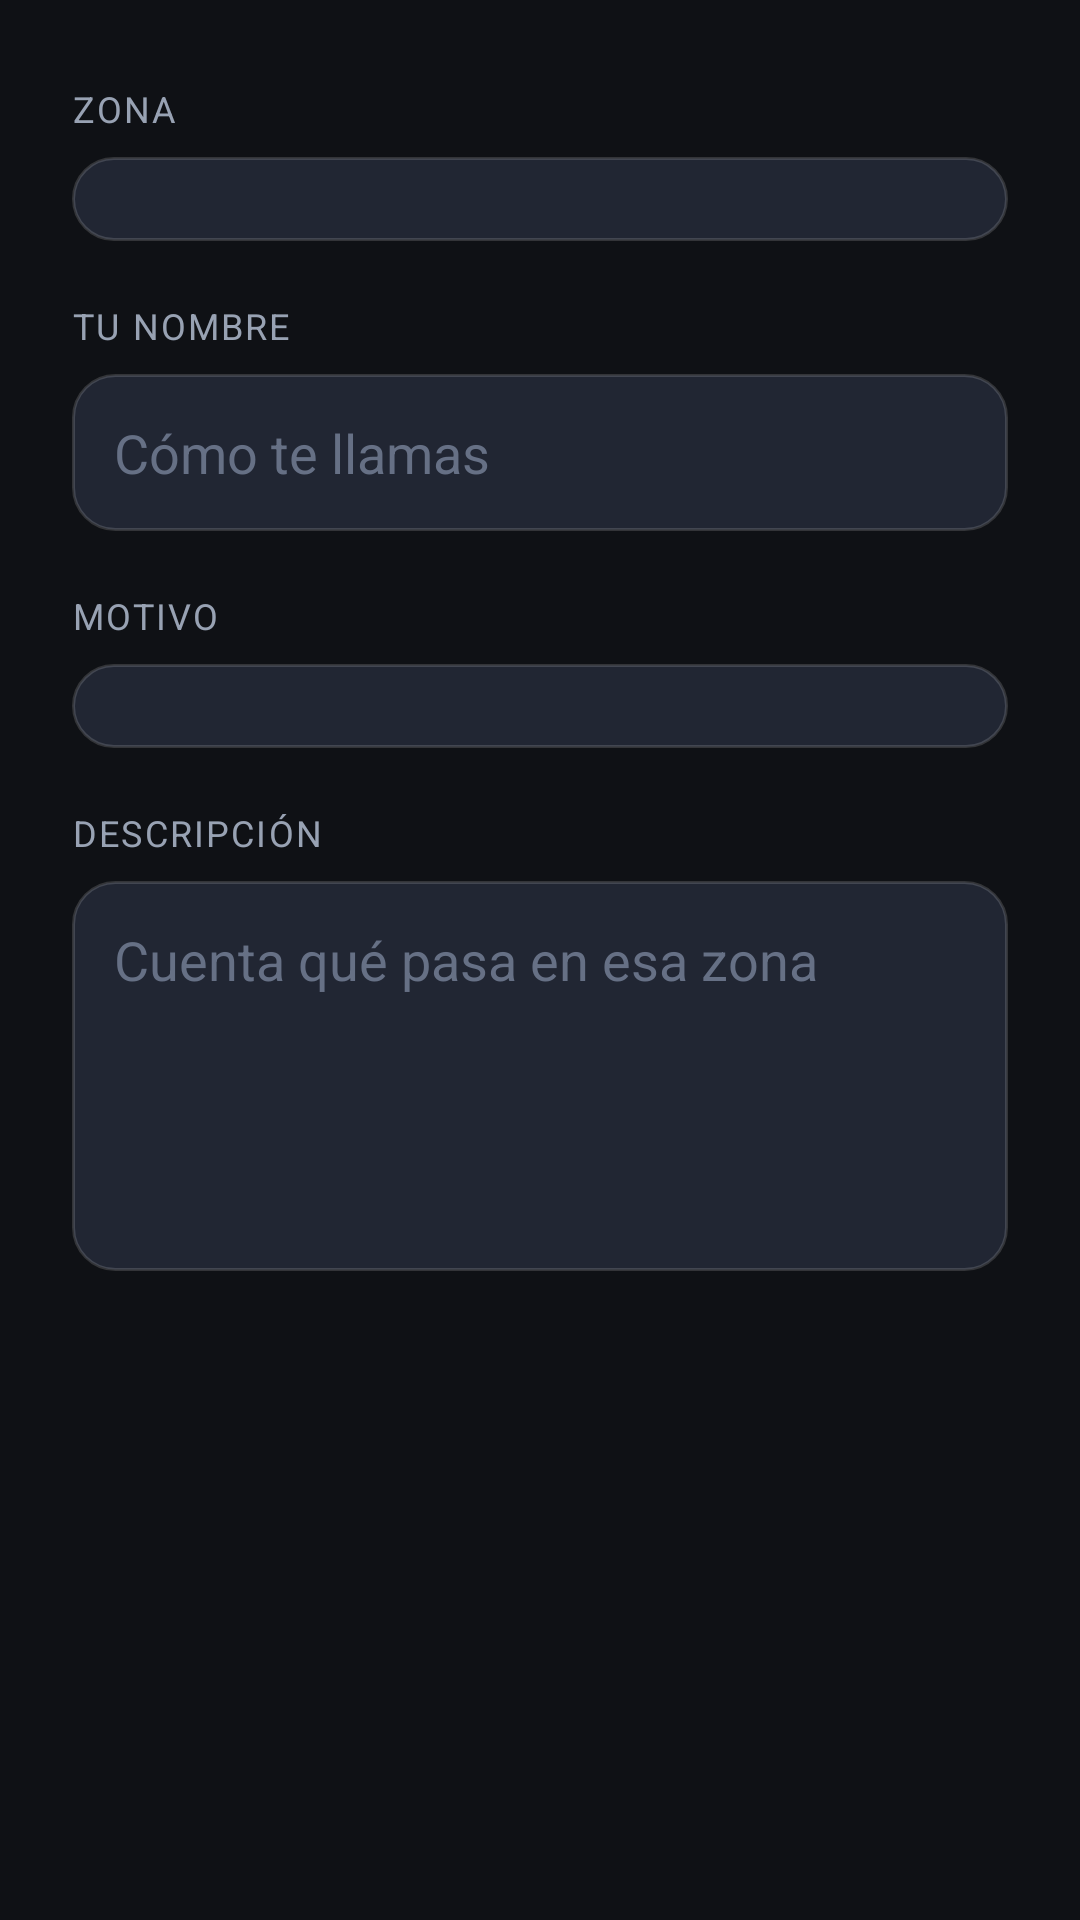

Write the Android layout XML for this screen, with the resource values it uses.
<!-- AndroidManifest.xml: application theme Theme.Android1 -->
<!-- res/layout/dialog_reclamo.xml -->
<?xml version="1.0" encoding="utf-8"?>
<ScrollView xmlns:android="http://schemas.android.com/apk/res/android"
    android:layout_width="match_parent"
    android:layout_height="wrap_content">

    <androidx.constraintlayout.widget.ConstraintLayout
        xmlns:app="http://schemas.android.com/apk/res-auto"
        android:layout_width="match_parent"
        android:layout_height="wrap_content"
        android:padding="24dp">

        <TextView
            android:id="@+id/rotuloZona"
            style="@style/RotuloCampo"
            android:layout_marginTop="4dp"
            android:text="@string/form_zona"
            app:layout_constraintStart_toStartOf="parent"
            app:layout_constraintTop_toTopOf="parent" />

        <Spinner
            android:id="@+id/spinnerFormZona"
            style="@style/CampoTexto"
            android:layout_width="0dp"
            android:layout_height="wrap_content"
            android:layout_marginTop="8dp"
            android:paddingTop="14dp"
            android:paddingBottom="14dp"
            app:layout_constraintEnd_toEndOf="parent"
            app:layout_constraintStart_toStartOf="parent"
            app:layout_constraintTop_toBottomOf="@id/rotuloZona" />

        <TextView
            android:id="@+id/rotuloAutor"
            style="@style/RotuloCampo"
            android:layout_marginTop="20dp"
            android:text="@string/form_autor"
            app:layout_constraintStart_toStartOf="parent"
            app:layout_constraintTop_toBottomOf="@id/spinnerFormZona" />

        <EditText
            android:id="@+id/campoAutor"
            style="@style/CampoTexto"
            android:layout_width="0dp"
            android:layout_height="wrap_content"
            android:layout_marginTop="8dp"
            android:autofillHints="name"
            android:hint="@string/form_autor_hint"
            android:inputType="textPersonName"
            app:layout_constraintEnd_toEndOf="parent"
            app:layout_constraintStart_toStartOf="parent"
            app:layout_constraintTop_toBottomOf="@id/rotuloAutor" />

        <TextView
            android:id="@+id/rotuloCategoria"
            style="@style/RotuloCampo"
            android:layout_marginTop="20dp"
            android:text="@string/form_categoria"
            app:layout_constraintStart_toStartOf="parent"
            app:layout_constraintTop_toBottomOf="@id/campoAutor" />

        <Spinner
            android:id="@+id/spinnerFormCategoria"
            style="@style/CampoTexto"
            android:layout_width="0dp"
            android:layout_height="wrap_content"
            android:layout_marginTop="8dp"
            android:paddingTop="14dp"
            android:paddingBottom="14dp"
            app:layout_constraintEnd_toEndOf="parent"
            app:layout_constraintStart_toStartOf="parent"
            app:layout_constraintTop_toBottomOf="@id/rotuloCategoria" />

        <TextView
            android:id="@+id/rotuloMensaje"
            style="@style/RotuloCampo"
            android:layout_marginTop="20dp"
            android:text="@string/form_mensaje"
            app:layout_constraintStart_toStartOf="parent"
            app:layout_constraintTop_toBottomOf="@id/spinnerFormCategoria" />

        <EditText
            android:id="@+id/campoMensaje"
            style="@style/CampoTexto"
            android:layout_width="0dp"
            android:layout_height="130dp"
            android:layout_marginTop="8dp"
            android:gravity="top"
            android:hint="@string/form_mensaje_hint"
            android:inputType="textMultiLine"
            app:layout_constraintEnd_toEndOf="parent"
            app:layout_constraintStart_toStartOf="parent"
            app:layout_constraintTop_toBottomOf="@id/rotuloMensaje" />

    </androidx.constraintlayout.widget.ConstraintLayout>

</ScrollView>
<!-- resources referenced by this layout -->
<resources>
  <string name="form_autor">Tu nombre</string>
  <string name="form_autor_hint">Cómo te llamas</string>
  <string name="form_categoria">Motivo</string>
  <string name="form_mensaje">Descripción</string>
  <string name="form_mensaje_hint">Cuenta qué pasa en esa zona</string>
  <string name="form_zona">Zona</string>
  <style name="CampoTexto" parent="Widget.AppCompat.EditText">
          <item name="android:background">@drawable/campo_texto</item>
          <item name="android:textColor">@color/textoPrimario</item>
          <item name="android:textColorHint">@color/textoTenue</item>
          <item name="android:padding">14dp</item>
      </style>
  <style name="RotuloCampo">
          <item name="android:layout_width">wrap_content</item>
          <item name="android:layout_height">wrap_content</item>
          <item name="android:textColor">@color/textoSecundario</item>
          <item name="android:textSize">12sp</item>
          <item name="android:letterSpacing">0.06</item>
          <item name="android:textAllCaps">true</item>
      </style>
  <style name="Theme.Android1" parent="Base.Theme.Android1" />
  <!-- drawable campo_texto (drawable) -->
  <?xml version="1.0" encoding="utf-8"?>
  <shape xmlns:android="http://schemas.android.com/apk/res/android"
      android:shape="rectangle">
      <solid android:color="@color/superficie" />
      <corners android:radius="14dp" />
      <stroke
          android:width="1dp"
          android:color="@color/bordeSuave" />
  </shape>
  <color name="textoPrimario">#FFF3F5F9</color>
  <color name="textoTenue">#FF667085</color>
  <color name="textoSecundario">#FF98A2B3</color>
  <style name="Base.Theme.Android1" parent="Theme.Material3.DayNight.NoActionBar">
          <item name="android:colorBackground">@color/fondoApp</item>
          <item name="colorPrimary">@color/acento</item>
          <item name="colorOnPrimary">@color/blanco</item>
          <item name="colorSurface">@color/fondoTarjeta</item>
          <item name="android:textColorPrimary">@color/textoPrimario</item>
          <item name="android:textColorSecondary">@color/textoSecundario</item>
      </style>
  <color name="superficie">#FF212633</color>
  <color name="bordeSuave">#26FFFFFF</color>
  <color name="fondoApp">#FF0F1115</color>
  <color name="acento">#FFFF7043</color>
  <color name="blanco">#FFFFFFFF</color>
  <color name="fondoTarjeta">#FF191D26</color>
</resources>
